Labelled photos from "blank_dataset", an image-classification folder in shashankj015/BaghNetra. The possible labels are: blank, non blank.

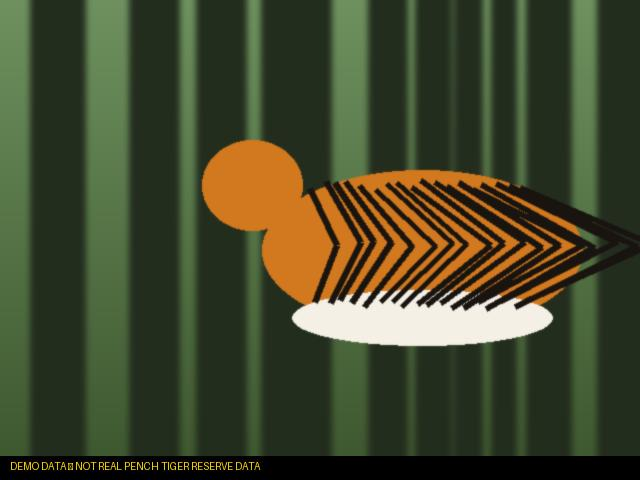
Label: non blank

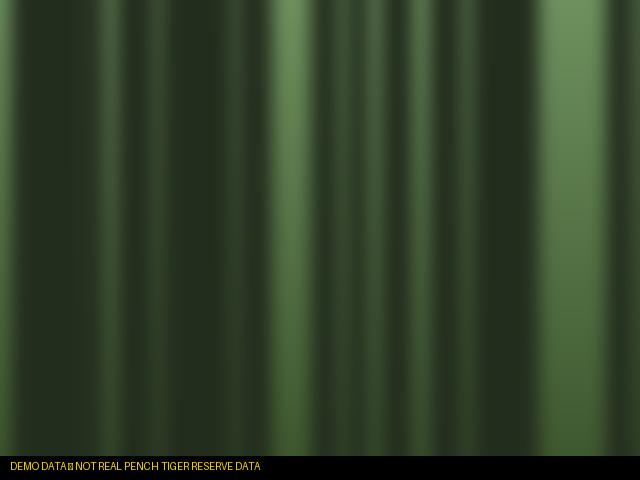
Label: blank

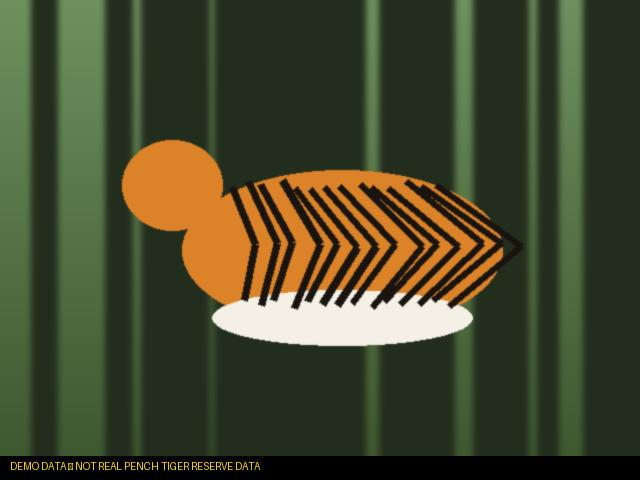
Label: non blank

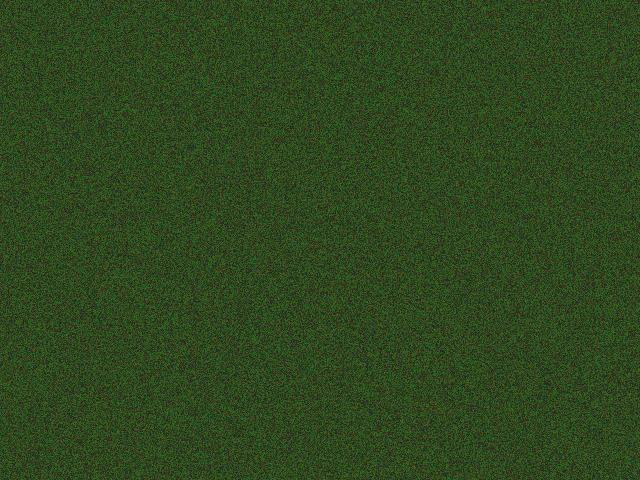
Label: blank

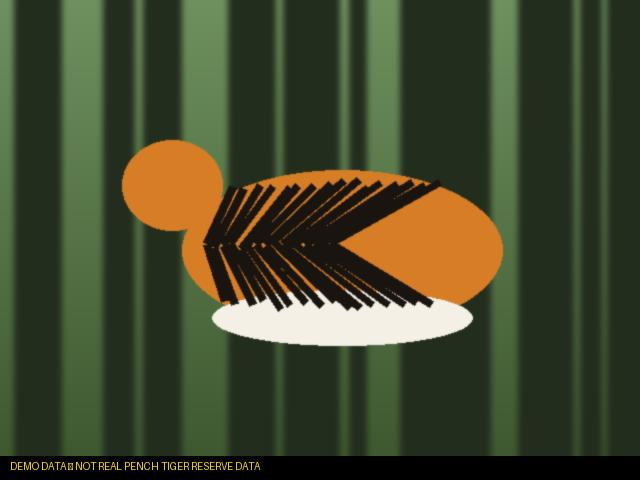
Label: non blank

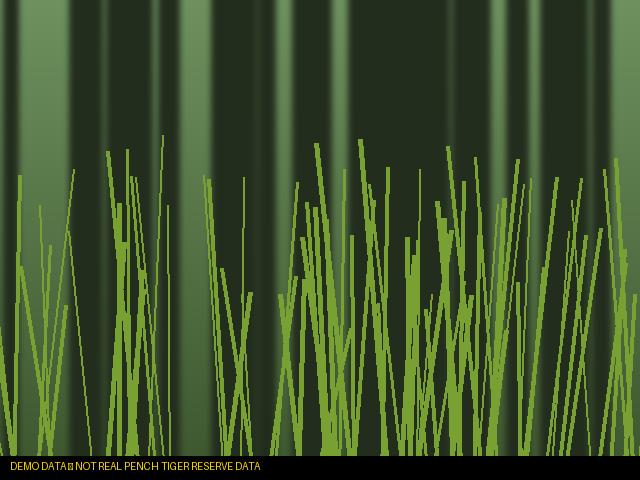
Label: blank
